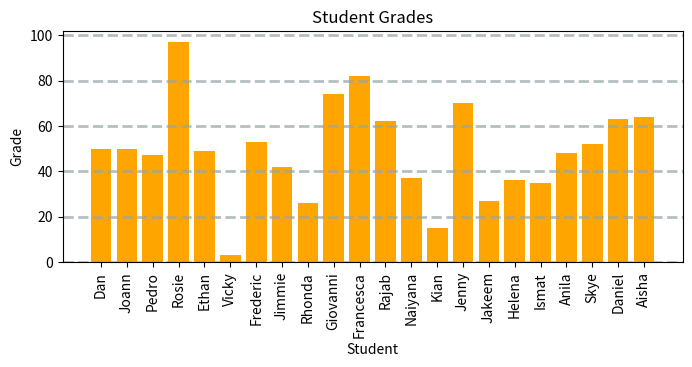

Python code for this plot:
import numpy as np
import pandas as pd
from matplotlib import pyplot as plt
data = [50,50,47,97,49,3,53,42,26,74,82,62,37,15,70,27,36,35,48,52,63,64]
grades = np.array(data)
study_hours = [10.0,11.5,9.0,16.0,9.25,1.0,11.5,9.0,8.5,14.5,15.5,
               13.75,9.0,8.0,15.5,8.0,9.0,6.0,10.0,12.0,12.5,12.0]
student_data = np.array([study_hours, grades])
avg_study = student_data[0].mean()
avg_grade = student_data[1].mean()

print('Average study hours: {:.2f}\nAverage grade: {:.2f}'.format(avg_study, avg_grade))
df_students = pd.DataFrame({'Name': ['Dan', 'Joann', 'Pedro', 'Rosie', 'Ethan', 'Vicky', 'Frederic', 'Jimmie', 
                                        'Rhonda', 'Giovanni', 'Francesca', 'Rajab', 'Naiyana', 'Kian', 'Jenny',
                                        'Jakeem','Helena','Ismat','Anila','Skye','Daniel','Aisha'],
                                'StudyHours':student_data[0],
                                'Grade':student_data[1]})

df_students
df_students.iloc[0,[1,2]]
df_students.loc[0,'Grade']
df_students.loc[df_students['Name']=='Aisha']
df_students = df_students.dropna(axis=0, how='any')
passes  = pd.Series(df_students['Grade'] >= 60)
df_students = pd.concat([df_students, passes.rename("Pass")], axis=1)
df_students 
fig = plt.figure(figsize=(8,3))

plt.bar(x=df_students.Name, height=df_students.Grade, color='orange')
plt.title('Student Grades')
plt.xlabel('Student')
plt.ylabel('Grade')
plt.grid(color='#95a5a6', linestyle='--', linewidth=2, axis='y', alpha=0.7)
plt.xticks(rotation=90)

plt.show()